Image classification data set "spiral_dataset" (ArkarHema/Parkinson-disease-detection-using-hand-voice-xai on GitHub). Class labels (2): healthy, Parkinson.

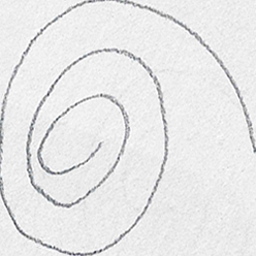
Label: healthy

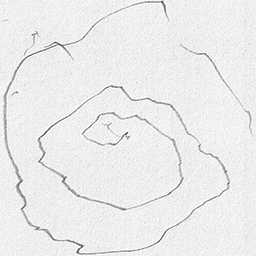
Label: Parkinson

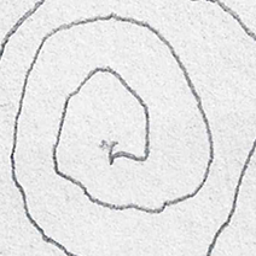
Label: Parkinson

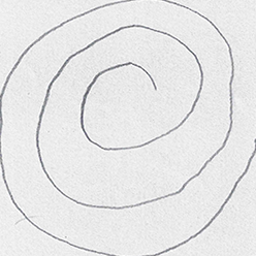
Label: healthy

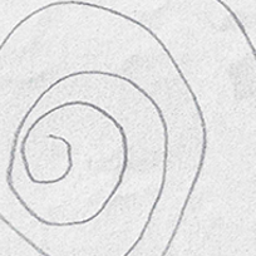
Label: Parkinson

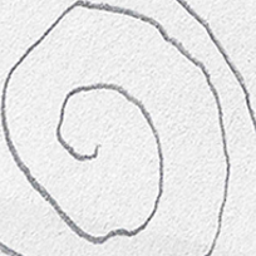
Label: healthy
